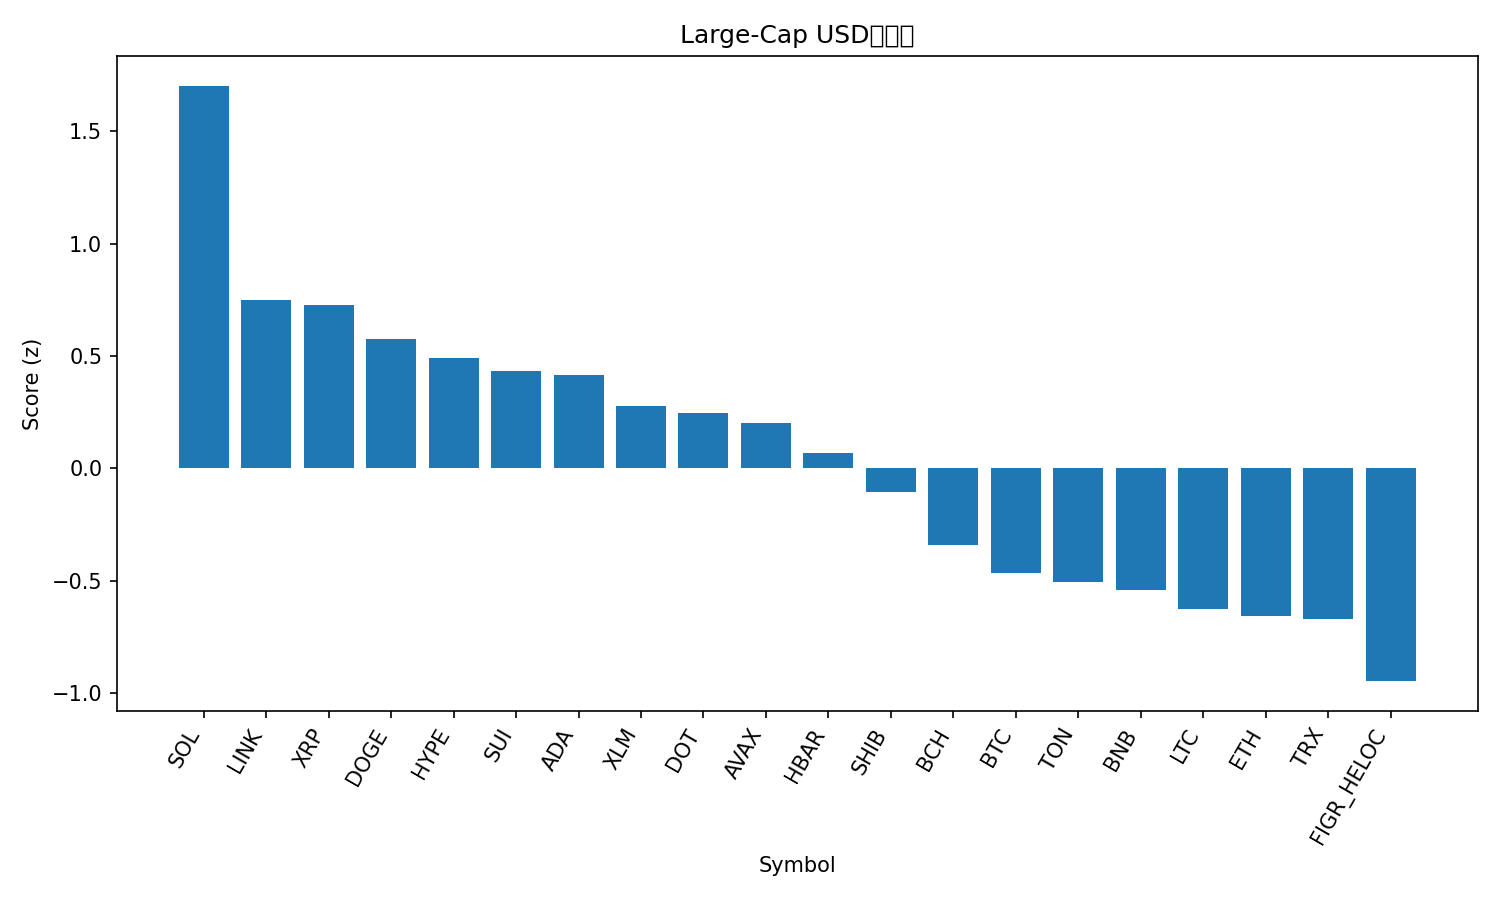

The table this chart was drawn from, first rows:
rank, name, symbol, price, pct_1h, pct_24h, pct_7d, pct_1h_vs_btc, pct_24h_vs_btc, pct_7d_vs_btc, market_cap_rank, market_cap, volume_usd, score
1, Solana, SOL, 213.4, 1.849, 5.099, 5.877, 1.629, 4.243, 3.601, 6, 115823997277, 6774682687, 1.703
2, Chainlink, LINK, 23.13, 1.368, 3.97, -1.942, 1.148, 3.114, -4.217, 13, 15692873186, 711812366, 0.7476
3, XRP, XRP, 2.95, 0.9055, 4.191, 4.8, 0.6855, 3.335, 2.524, 3, 175759398422, 5397093419, 0.7277
4, Dogecoin, DOGE, 0.2338, -0.04898, 7.452, 6.845, -0.269, 6.596, 4.569, 9, 35286395331, 2878073353, 0.5775
5, Hyperliquid, HYPE, 50.73, -0.4584, 7.402, 12.68, -0.6784, 6.546, 10.41, 16, 13736132414, 398094609, 0.489
6, Sui, SUI, 3.48, 0.859, 2.668, 5.119, 0.639, 1.812, 2.843, 18, 12411656272, 829872121, 0.4327
7, Cardano, ADA, 0.8545, 0.8626, 3.273, 2.374, 0.6426, 2.417, 0.09798, 11, 31243163029, 1323948850, 0.4152
8, Stellar, XLM, 0.3706, 0.5564, 3.775, 3.103, 0.3364, 2.919, 0.8276, 21, 11757144768, 250487106, 0.2784
9, Polkadot, DOT, 4.04, 0.2022, 4.733, 5.256, -0.01779, 3.876, 2.981, 34, 6155011796, 440949577, 0.2472
10, Avalanche, AVAX, 25.32, 0.395, 3.613, 4.948, 0.1751, 2.757, 2.672, 23, 10694183847, 439931572, 0.2034
11, Hedera, HBAR, 0.2246, 0.7412, 2.239, 0.7928, 0.5212, 1.383, -1.483, 25, 9532070654, 166519291, 0.06782
12, Shiba Inu, SHIB, 1.274e-05, 0.3254, 2.997, 1.636, 0.1054, 2.141, -0.6394, 31, 7510088906, 174101374, -0.1065
13, Bitcoin Cash, BCH, 597.4, 0.2778, -0.2316, 9.291, 0.05778, -1.088, 7.015, 20, 11904016317, 339165392, -0.3406
14, Bitcoin, BTC, 112082, 0.22, 0.8561, 2.276, 0.0, 0.0, 0.0, 1, 2232877328045, 27528951787, -0.4655
15, Toncoin, TON, 3.11, 0.4881, 0.6625, -1.477, 0.2681, -0.1936, -3.753, 30, 7981172370, 96440934, -0.5048
16, BNB, BNB, 876.9, 0.2641, 0.5616, 2.033, 0.04411, -0.2944, -0.2431, 5, 122118790008, 1141904467, -0.5429
17, Litecoin, LTC, 113.6, 0.2692, -0.2011, 2.914, 0.04917, -1.057, 0.6383, 28, 8661218638, 517943108, -0.6289
18, Ethereum, ETH, 4331, 0.3347, 0.6486, -3.246, 0.1147, -0.2074, -5.522, 2, 522641085197, 19315524143, -0.6593
19, TRON, TRX, 0.3329, 0.1467, 1.542, -2.268, -0.07325, 0.6855, -4.544, 10, 31500348438, 862149176, -0.6692
20, Figure Heloc, FIGR_HELOC, 1.0, 0.0, 0.0, 0.0, -0.22, -0.8561, -2.276, 19, 12312684309, 18860, -0.9478
21, Cronos, CRO, 0.2588, 0.5691, -1.47, -7.839, 0.3492, -2.326, -10.11, 27, 8711300468, 72301548, -1.082
